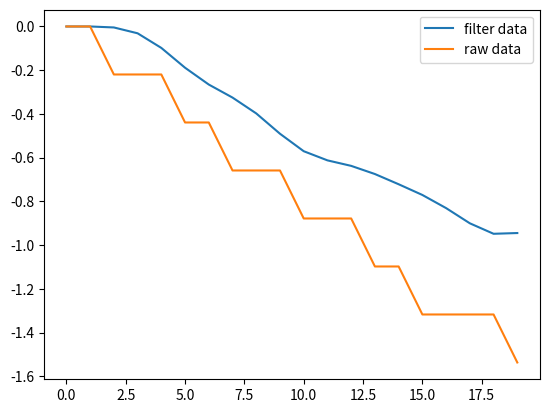

Reproduce this figure in Python.
from scipy.signal import butter, lfilter
import numpy as np
import matplotlib.pyplot as plt
from scipy.signal import freqz

# lowcut = 0.01
# highcut = 0.99
# fs = 0.90
lowcut = 0.1
highcut = 9.9
fs = 50.0

def butter_bandpass(lowcut, highcut, fs, order=5):
    nyq = 0.5 * fs
    low = lowcut / nyq
    high = highcut / nyq
    b, a = butter(order, [low, high], btype='band')
    return b, a


def butter_bandpass_filter(data, lowcut=lowcut, highcut=highcut, fs=fs, order=5):
    b, a = butter_bandpass(lowcut, highcut, fs, order=order)
    y = lfilter(b, a, data)
    return y

if __name__ == "__main__":

    data = [0.7684047368421054, 0.7684047368421054, 0.5488605263157895, 0.5488605263157895, 0.5488605263157895, 0.3293163157894736, 0.3293163157894736, 0.10977210526315817, 0.10977210526315817, 0.10977210526315817, -0.10977210526315773, -0.10977210526315773, -0.10977210526315773, -0.3293163157894736, -0.3293163157894736, -0.5488605263157895, -0.5488605263157895, -0.5488605263157895, -0.5488605263157895, -0.7684047368421052, -0.7684047368421052, -0.7684047368421052, -0.7684047368421052, -0.7684047368421052, -0.9879489473684209, -0.9879489473684209, -0.9879489473684209, -0.9879489473684209, -0.9879489473684209, -0.9879489473684209, -0.9879489473684209, -0.9879489473684209, -0.9879489473684209, -0.9879489473684209, -0.9879489473684209, -0.9879489473684209, -0.9879489473684209, -0.9879489473684209, -0.9879489473684209, -0.9879489473684209, -0.9879489473684209, -0.9879489473684209, -0.9879489473684209, -0.9879489473684209, -0.9879489473684209, -0.9879489473684209, -0.9879489473684209, -0.9879489473684209, -0.9879489473684209, -0.9879489473684209, -0.9879489473684209, -0.9879489473684209, -0.7684047368421052, -0.7684047368421052, -0.7684047368421052, -0.7684047368421052, -0.7684047368421052, -0.7684047368421052, -0.7684047368421052, -0.7684047368421052, -0.7684047368421052, -0.5488605263157895, -0.5488605263157895, -0.5488605263157895, -0.5488605263157895, -0.5488605263157895, -0.3293163157894736, -0.3293163157894736, -0.3293163157894736, -0.3293163157894736, -0.3293163157894736, -0.3293163157894736, -0.3293163157894736, -0.3293163157894736, -0.3293163157894736, -0.3293163157894736, -0.3293163157894736, -0.10977210526315773, -0.10977210526315773, -0.10977210526315773, -0.10977210526315773, -0.10977210526315773]
    dataOffset = data[0]
    data = [x-dataOffset for x in data]
    data = data[:20]
    y = butter_bandpass_filter(data)


    plt.plot(y, label='filter data')
    plt.plot(data, label='raw data')
    plt.legend()
    plt.show()
